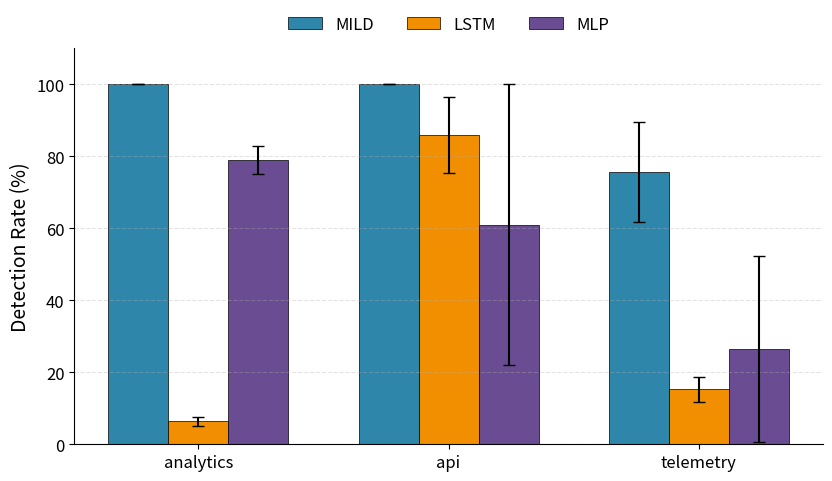
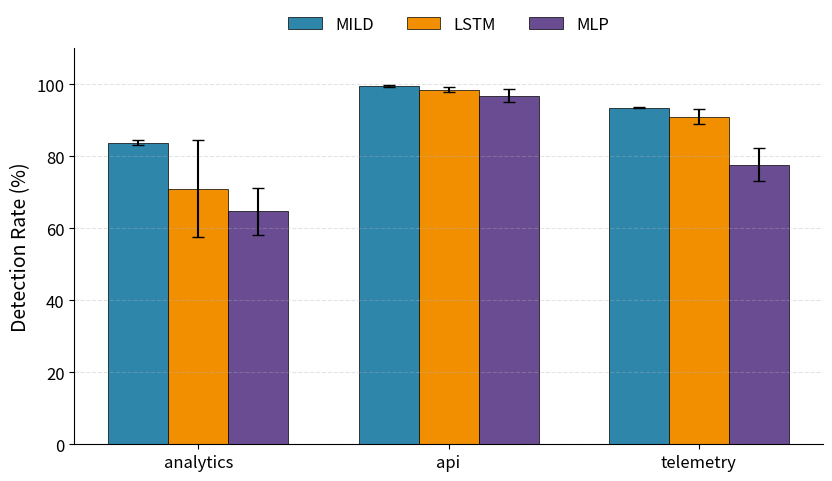
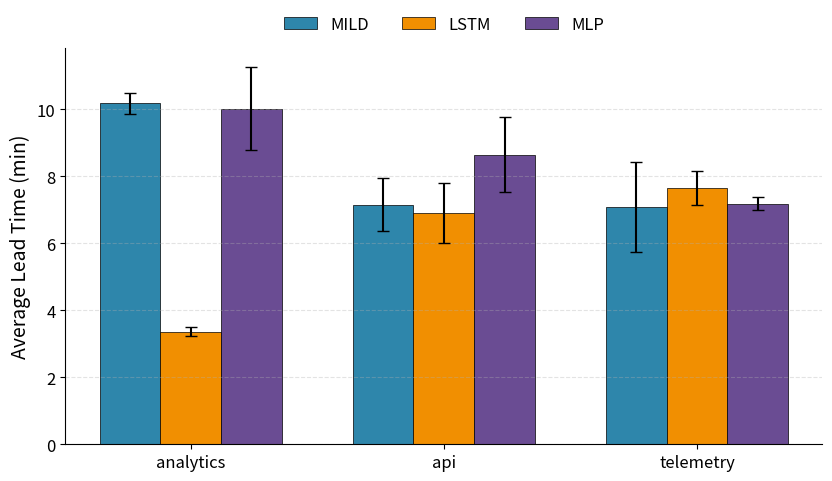
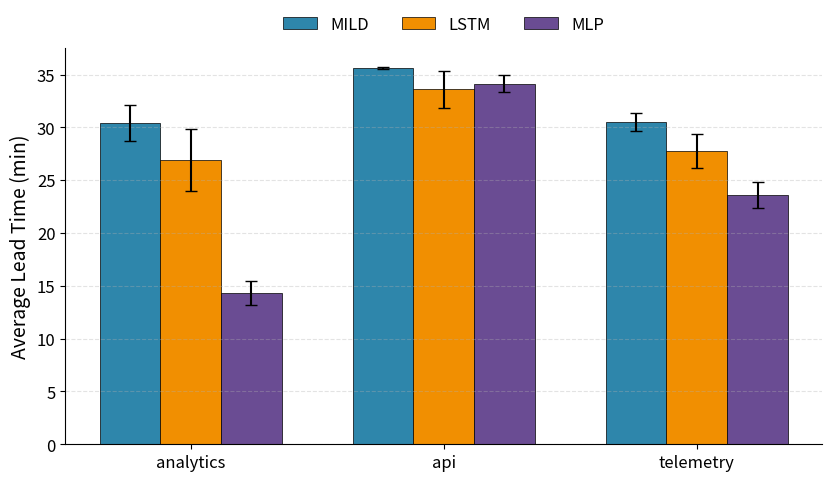
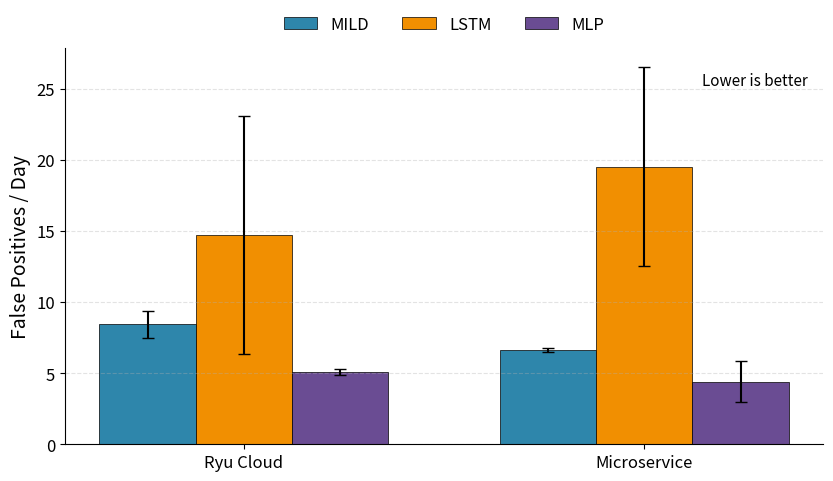
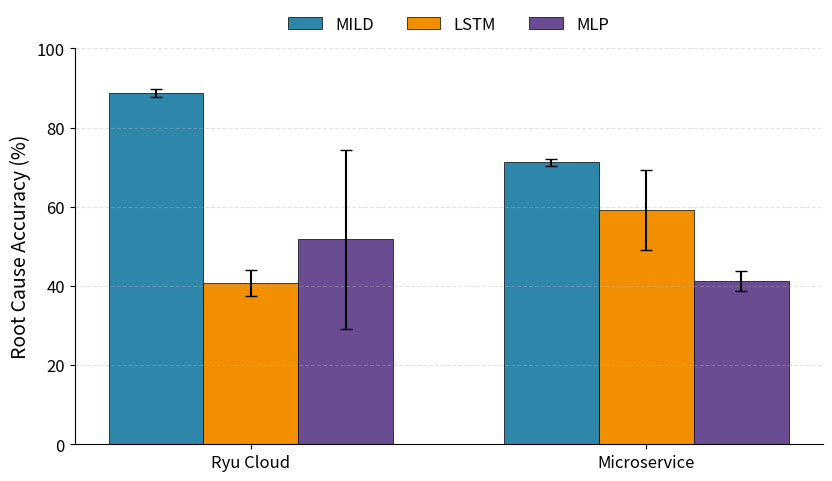
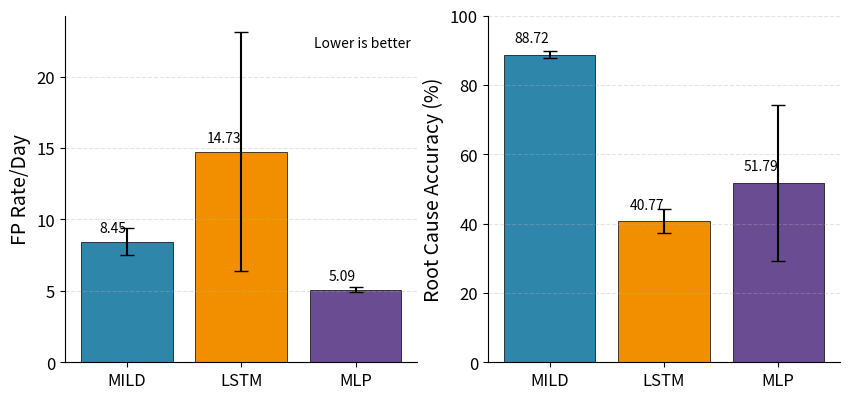
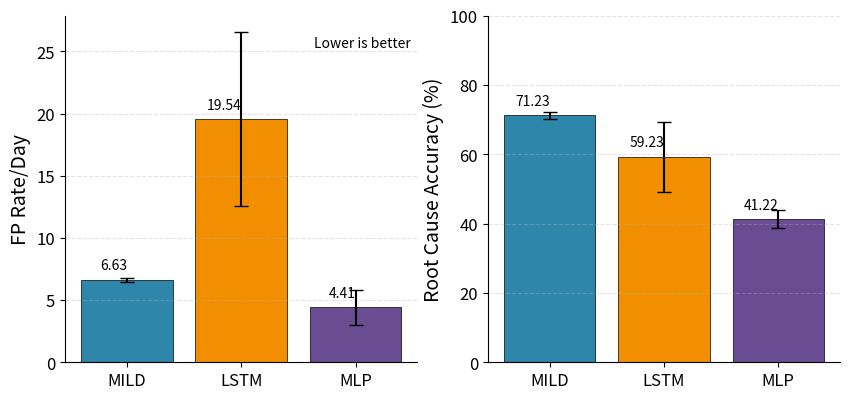
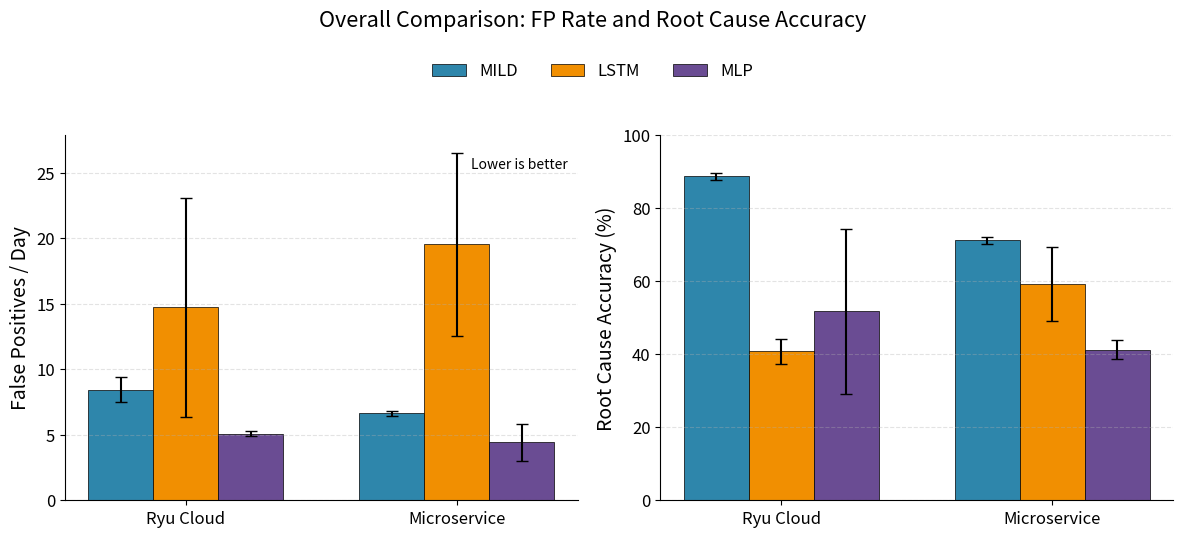
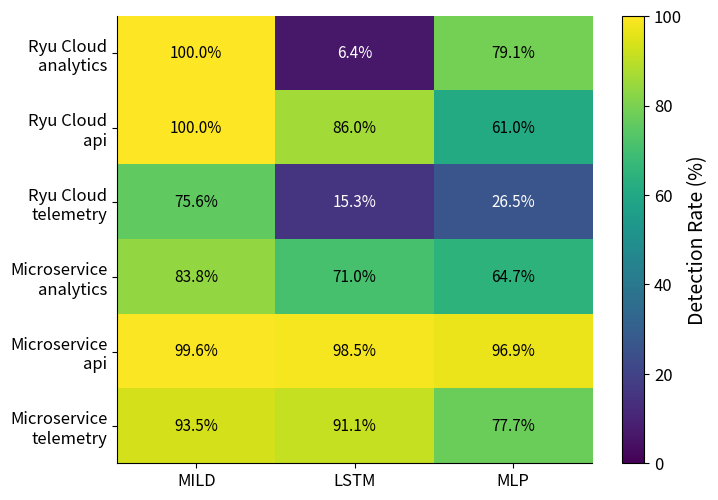

These charts were generated, in order, by the following Python code:
# plot_mild_comparisons.py
# Generates comparison figures for MILD vs LSTM vs MLP
# Outputs high-resolution PNG and SVG figures.

import os
import numpy as np
import pandas as pd
import matplotlib.pyplot as plt

# -----------------------------
# Configuration
# -----------------------------
OUT_DIR = "new_mild_comparison_figures"
os.makedirs(OUT_DIR, exist_ok=True)

plt.rcParams.update({
    "font.size": 13,
    "axes.titlesize": 16,
    "axes.labelsize": 14,
    "xtick.labelsize": 12,
    "ytick.labelsize": 12,
    "legend.fontsize": 12,
    "figure.dpi": 120,
    "savefig.dpi": 300,
    "axes.spines.top": False,
    "axes.spines.right": False,
})

METHODS = ["MILD", "LSTM", "MLP"]
INTENTS = ["analytics", "api", "telemetry"]
DATASETS = ["Ryu Cloud", "Microservice"]

COLORS = {
    "MILD": "#2E86AB",
    "LSTM": "#F18F01",
    "MLP": "#6A4C93",
}

# -----------------------------
# Data
# -----------------------------
rows = [
    # MILD - Ryu Cloud
    ["MILD", "Ryu Cloud", "analytics", 100.00, 0.00, 10.18, 0.32, None, None, None, None],
    ["MILD", "Ryu Cloud", "api",       100.00, 0.00, 7.15, 0.79, None, None, None, None],
    ["MILD", "Ryu Cloud", "telemetry", 75.59, 13.82, 7.09, 1.35, None, None, None, None],
    ["MILD", "Ryu Cloud", "Overall",   None, None, None, None, 8.45, 0.96, 88.72, 1.03],

    # MILD - Microservice
    ["MILD", "Microservice", "analytics", 83.81, 0.63, 30.44, 1.72, None, None, None, None],
    ["MILD", "Microservice", "api",       99.56, 0.16, 35.61, 0.08, None, None, None, None],
    ["MILD", "Microservice", "telemetry", 93.53, 0.20, 30.48, 0.86, None, None, None, None],
    ["MILD", "Microservice", "Overall",   None, None, None, None, 6.63, 0.17, 71.23, 0.95],

    # LSTM - Ryu Cloud
    ["LSTM", "Ryu Cloud", "analytics", 6.41, 1.28, 3.36, 0.14, None, None, None, None],
    ["LSTM", "Ryu Cloud", "api",       86.02, 10.59, 6.90, 0.89, None, None, None, None],
    ["LSTM", "Ryu Cloud", "telemetry", 15.29, 3.53, 7.65, 0.50, None, None, None, None],
    ["LSTM", "Ryu Cloud", "Overall",   None, None, None, None, 14.73, 8.37, 40.77, 3.33],

    # LSTM - Microservice
    ["LSTM", "Microservice", "analytics", 70.97, 13.45, 26.87, 2.94, None, None, None, None],
    ["LSTM", "Microservice", "api",       98.52, 0.65, 33.59, 1.75, None, None, None, None],
    ["LSTM", "Microservice", "telemetry", 91.06, 2.01, 27.77, 1.60, None, None, None, None],
    ["LSTM", "Microservice", "Overall",   None, None, None, None, 19.54, 6.99, 59.23, 10.06],

    # MLP - Ryu Cloud
    ["MLP", "Ryu Cloud", "analytics", 79.06, 3.85, 10.02, 1.24, None, None, None, None],
    ["MLP", "Ryu Cloud", "api",       61.02, 38.98, 8.65, 1.11, None, None, None, None],
    ["MLP", "Ryu Cloud", "telemetry", 26.47, 25.88, 7.19, 0.19, None, None, None, None],
    ["MLP", "Ryu Cloud", "Overall",   None, None, None, None, 5.09, 0.19, 51.79, 22.56],

    # MLP - Microservice
    ["MLP", "Microservice", "analytics", 64.69, 6.65, 14.29, 1.15, None, None, None, None],
    ["MLP", "Microservice", "api",       96.90, 1.89, 34.13, 0.81, None, None, None, None],
    ["MLP", "Microservice", "telemetry", 77.71, 4.62, 23.59, 1.22, None, None, None, None],
    ["MLP", "Microservice", "Overall",   None, None, None, None, 4.41, 1.44, 41.22, 2.61],
]

df = pd.DataFrame(
    rows,
    columns=[
        "Method",
        "Dataset",
        "Intent",
        "Detection Rate",
        "Detection Rate Std",
        "Avg Lead Time",
        "Avg Lead Time Std",
        "FP Rate/Day",
        "FP Rate/Day Std",
        "Root Cause Accuracy",
        "Root Cause Accuracy Std",
    ],
)

intent_df = df[df["Intent"] != "Overall"].copy()
overall_df = df[df["Intent"] == "Overall"].copy()


# -----------------------------
# Helper functions
# -----------------------------
def save_fig(fig, filename):
    png_path = os.path.join(OUT_DIR, f"{filename}.png")
    #svg_path = os.path.join(OUT_DIR, f"{filename}.svg")
    fig.savefig(png_path, bbox_inches="tight")
    #fig.savefig(svg_path, bbox_inches="tight")
    print(f"Saved: {png_path}")
    #print(f"Saved: {svg_path}")


def grouped_bar_by_intent(dataset, metric, err_metric, ylabel, title, filename, ylim=None):
    data = intent_df[intent_df["Dataset"] == dataset]

    x = np.arange(len(INTENTS))
    width = 0.24

    fig, ax = plt.subplots(figsize=(8.5, 5.0))

    for i, method in enumerate(METHODS):
        subset = data[data["Method"] == method].set_index("Intent").loc[INTENTS]

        values = subset[metric].values
        errors = subset[err_metric].values

        ax.bar(
            x + (i - 1) * width,
            values,
            width,
            label=method,
            color=COLORS[method],
            yerr=errors,
            capsize=4,
            edgecolor="black",
            linewidth=0.5,
        )

    #ax.set_title(title)
    ax.set_ylabel(ylabel)
    ax.set_xticks(x)
    ax.set_xticklabels(INTENTS)
    ax.grid(axis="y", linestyle="--", alpha=0.35)

    if ylim:
        ax.set_ylim(ylim)

    ax.legend(frameon=False, ncol=3, loc="upper center", bbox_to_anchor=(0.5, 1.12))

    fig.tight_layout()
    save_fig(fig, filename)
    plt.close(fig)


def overall_grouped_bar(metric, err_metric, ylabel, title, filename, ylim=None, lower_is_better=False):
    fig, ax = plt.subplots(figsize=(8.5, 5.0))

    x = np.arange(len(DATASETS))
    width = 0.24

    for i, method in enumerate(METHODS):
        subset = overall_df[overall_df["Method"] == method].set_index("Dataset").loc[DATASETS]

        values = subset[metric].values
        errors = subset[err_metric].values

        ax.bar(
            x + (i - 1) * width,
            values,
            width,
            label=method,
            color=COLORS[method],
            yerr=errors,
            capsize=4,
            edgecolor="black",
            linewidth=0.5,
        )

    #ax.set_title(title)
    ax.set_ylabel(ylabel)
    ax.set_xticks(x)
    ax.set_xticklabels(DATASETS)
    ax.grid(axis="y", linestyle="--", alpha=0.35)

    if lower_is_better:
        ax.text(
            0.98,
            0.94,
            "Lower is better",
            transform=ax.transAxes,
            ha="right",
            va="top",
            fontsize=11,
            style="italic",
        )

    if ylim:
        ax.set_ylim(ylim)

    ax.legend(frameon=False, ncol=3, loc="upper center", bbox_to_anchor=(0.5, 1.12))

    fig.tight_layout()
    save_fig(fig, filename)
    plt.close(fig)


def combined_overall_summary():
    fig, axes = plt.subplots(1, 2, figsize=(12, 4.8))

    metrics = [
        (
            "FP Rate/Day",
            "FP Rate/Day Std",
            "False Positives / Day",
            "Overall FP Rate",
            True,
        ),
        (
            "Root Cause Accuracy",
            "Root Cause Accuracy Std",
            "Root Cause Accuracy (%)",
            "Root Cause Accuracy",
            False,
        ),
    ]

    x = np.arange(len(DATASETS))
    width = 0.24

    for ax, (metric, err_metric, ylabel, title, lower_is_better) in zip(axes, metrics):
        for i, method in enumerate(METHODS):
            subset = overall_df[overall_df["Method"] == method].set_index("Dataset").loc[DATASETS]

            values = subset[metric].values
            errors = subset[err_metric].values

            ax.bar(
                x + (i - 1) * width,
                values,
                width,
                label=method,
                color=COLORS[method],
                yerr=errors,
                capsize=4,
                edgecolor="black",
                linewidth=0.5,
            )

        #ax.set_title(title)
        ax.set_ylabel(ylabel)
        ax.set_xticks(x)
        ax.set_xticklabels(DATASETS)
        ax.grid(axis="y", linestyle="--", alpha=0.35)

        if metric == "Root Cause Accuracy":
            ax.set_ylim(0, 100)

        if lower_is_better:
            ax.text(
                0.98,
                0.94,
                "Lower is better",
                transform=ax.transAxes,
                ha="right",
                va="top",
                fontsize=10,
                style="italic",
            )

    handles, labels = axes[0].get_legend_handles_labels()
    fig.legend(
        handles,
        labels,
        frameon=False,
        ncol=3,
        loc="upper center",
        bbox_to_anchor=(0.5, 1.04),
    )

    fig.suptitle("Overall Comparison: FP Rate and Root Cause Accuracy", y=1.12)
    fig.tight_layout()

    save_fig(fig, "overall_fp_and_root_cause_accuracy")
    plt.close(fig)


def detection_heatmap_like_table():
    """
    Makes a compact slide-friendly heatmap-style table for detection rates.
    This uses matplotlib only, no seaborn.
    """
    pivot = intent_df.pivot_table(
        index=["Dataset", "Intent"],
        columns="Method",
        values="Detection Rate",
    ).loc[
        [
            ("Ryu Cloud", "analytics"),
            ("Ryu Cloud", "api"),
            ("Ryu Cloud", "telemetry"),
            ("Microservice", "analytics"),
            ("Microservice", "api"),
            ("Microservice", "telemetry"),
        ],
        METHODS,
    ]

    values = pivot.values
    row_labels = [f"{dataset}\n{intent}" for dataset, intent in pivot.index]

    fig, ax = plt.subplots(figsize=(7.4, 5.2))
    im = ax.imshow(values, aspect="auto", vmin=0, vmax=100)

    ax.set_xticks(np.arange(len(METHODS)))
    ax.set_xticklabels(METHODS)
    ax.set_yticks(np.arange(len(row_labels)))
    ax.set_yticklabels(row_labels)

    for i in range(values.shape[0]):
        for j in range(values.shape[1]):
            ax.text(
                j,
                i,
                f"{values[i, j]:.1f}%",
                ha="center",
                va="center",
                fontsize=11,
                color="white" if values[i, j] < 55 else "black",
            )

    #ax.set_title("Detection Rate Summary")
    cbar = fig.colorbar(im, ax=ax)
    cbar.set_label("Detection Rate (%)")

    fig.tight_layout()
    save_fig(fig, "detection_rate_summary_heatmap")
    plt.close(fig)


# -----------------------------
# Generate figures
# -----------------------------
grouped_bar_by_intent(
    dataset="Ryu Cloud",
    metric="Detection Rate",
    err_metric="Detection Rate Std",
    ylabel="Detection Rate (%)",
    title="Detection Rate by Intent — Ryu Cloud Data",
    filename="detection_rate_by_intent_ryu_cloud",
    ylim=(0, 110),
)

grouped_bar_by_intent(
    dataset="Microservice",
    metric="Detection Rate",
    err_metric="Detection Rate Std",
    ylabel="Detection Rate (%)",
    title="Detection Rate by Intent — Microservice Data",
    filename="detection_rate_by_intent_microservice",
    ylim=(0, 110),
)

grouped_bar_by_intent(
    dataset="Ryu Cloud",
    metric="Avg Lead Time",
    err_metric="Avg Lead Time Std",
    ylabel="Average Lead Time (min)",
    title="Average Lead Time by Intent — Ryu Cloud Data",
    filename="avg_lead_time_by_intent_ryu_cloud",
)

grouped_bar_by_intent(
    dataset="Microservice",
    metric="Avg Lead Time",
    err_metric="Avg Lead Time Std",
    ylabel="Average Lead Time (min)",
    title="Average Lead Time by Intent — Microservice Data",
    filename="avg_lead_time_by_intent_microservice",
)

overall_grouped_bar(
    metric="FP Rate/Day",
    err_metric="FP Rate/Day Std",
    ylabel="False Positives / Day",
    title="Overall False Positive Rate",
    filename="overall_fp_rate_per_day",
    lower_is_better=True,
)

overall_grouped_bar(
    metric="Root Cause Accuracy",
    err_metric="Root Cause Accuracy Std",
    ylabel="Root Cause Accuracy (%)",
    title="Overall Root Cause Accuracy",
    filename="overall_root_cause_accuracy",
    ylim=(0, 100),
)

def scenario_overall_metrics(dataset):
    """
    Creates a scenario-wise figure for one dataset showing:
    1. FP Rate/Day
    2. Root Cause Accuracy
    """

    data = overall_df[overall_df["Dataset"] == dataset].set_index("Method").loc[METHODS]

    metrics = [
        ("FP Rate/Day", "FP Rate/Day Std", "FP Rate/Day", "Lower is better"),
        ("Root Cause Accuracy", "Root Cause Accuracy Std", "Root Cause Accuracy (%)", None),
    ]

    fig, axes = plt.subplots(1, 2, figsize=(10, 4.5))

    for ax, (metric, err_metric, ylabel, note) in zip(axes, metrics):
        values = data[metric].values
        errors = data[err_metric].values

        x = np.arange(len(METHODS))

        ax.bar(
            x,
            values,
            yerr=errors,
            capsize=5,
            color=[COLORS[m] for m in METHODS],
            edgecolor="black",
            linewidth=0.5,
        )

        ax.set_xticks(x)
        ax.set_xticklabels(METHODS)
        ax.set_ylabel(ylabel)
        #ax.set_title(metric)
        ax.grid(axis="y", linestyle="--", alpha=0.35)

        if metric == "Root Cause Accuracy":
            ax.set_ylim(0, 100)

        if note:
            ax.text(
                0.98,
                0.94,
                note,
                transform=ax.transAxes,
                ha="right",
                va="top",
                fontsize=10,
                style="italic",
            )

        # Add value labels above bars
        for i, value in enumerate(values):
            ax.text(
                i,
                value + max(values) * 0.03,
                f"{value:.2f}",
                ha="right",
                va="bottom",
                fontsize=10,
            )

    #fig.suptitle(f"Scenario-wise Overall Metrics — {dataset}", y=1.05)
    #fig.tight_layout()

    filename = f"scenario_overall_metrics_{dataset.lower().replace(' ', '_')}"
    save_fig(fig, filename)
    plt.close(fig)


scenario_overall_metrics("Ryu Cloud")
scenario_overall_metrics("Microservice")

combined_overall_summary()
detection_heatmap_like_table()

print("\nDone. Figures saved in:", OUT_DIR)
